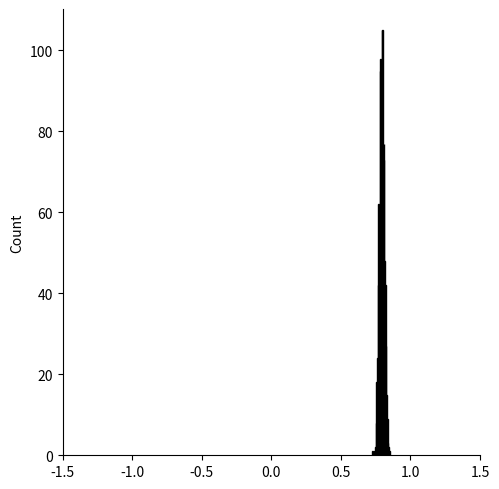

Recreate this plot in Python.
import numpy as np
import seaborn as sns
import matplotlib.pyplot as plt
import scipy.stats as st


x = st.skewnorm.rvs(10, size=100000)

def sample_mean(dist, sample_size, n_samples):
    sample_means = []
    for i in range(n_samples):
        sample = np.random.choice(dist, sample_size, replace=False)
        sample_means.append(sample.mean())
    return sample_means

sns.displot(sample_mean(x, 1000, 1000), color='green')
plt.xlim(-1.5, 1.5)

plt.show()
